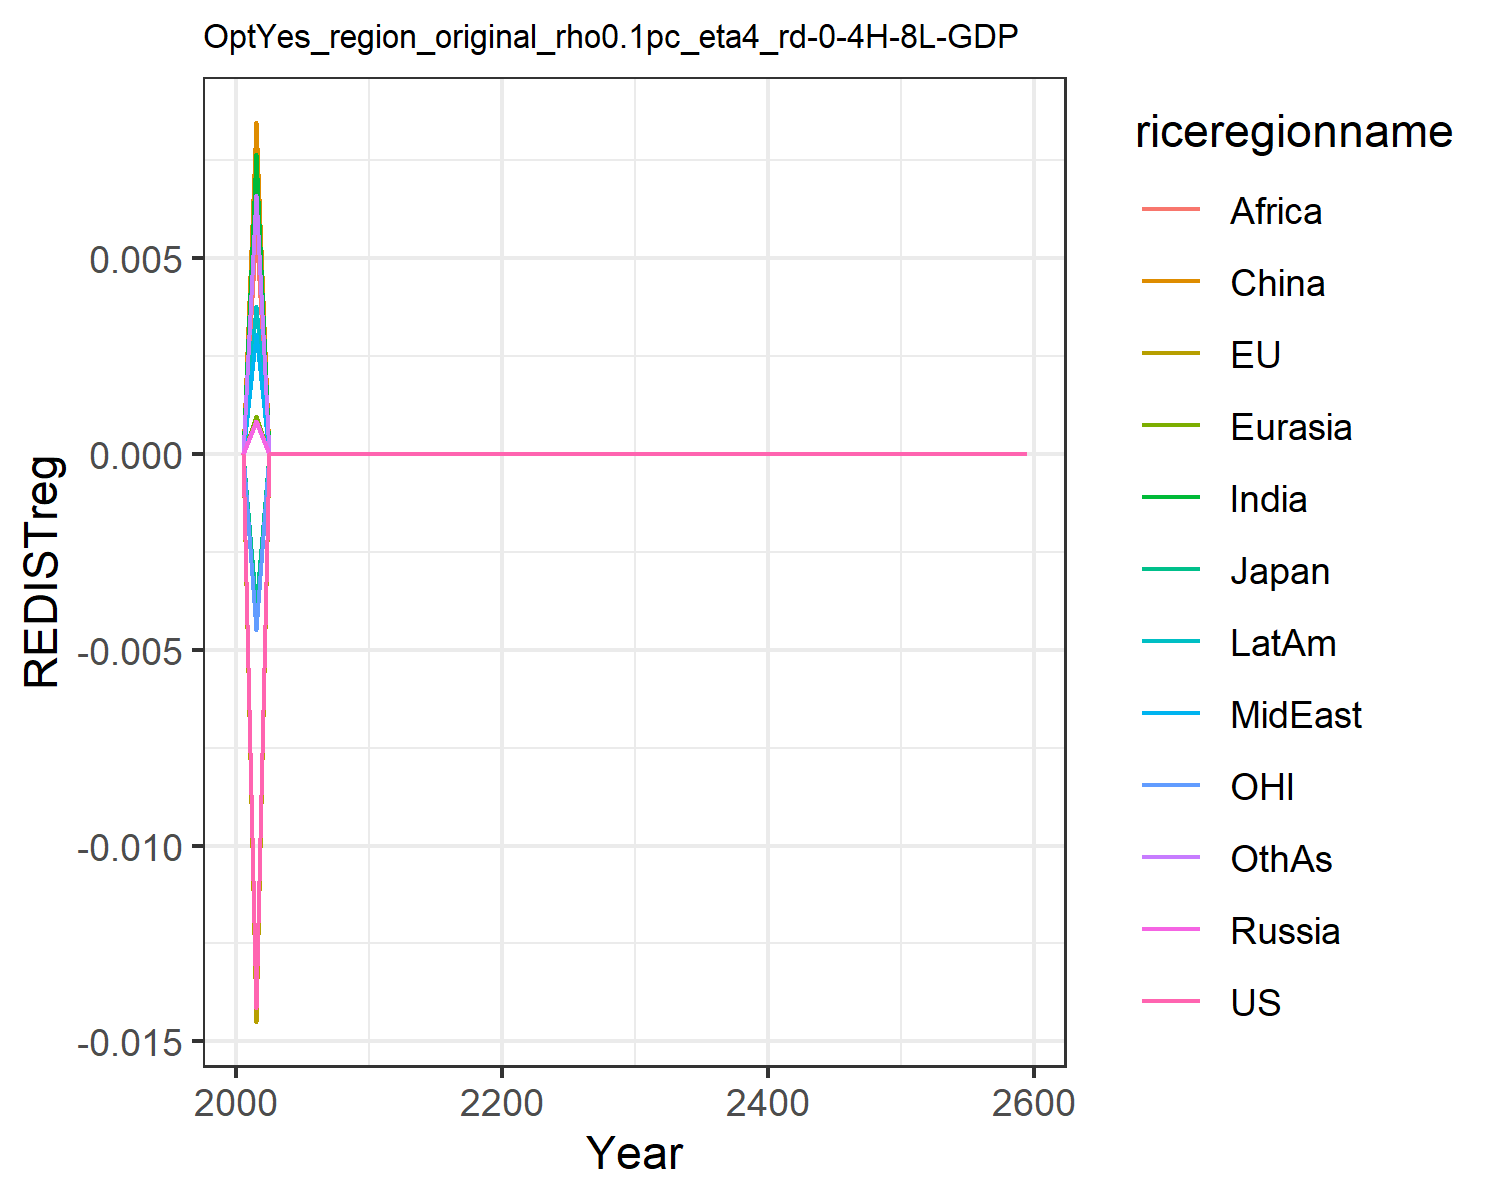

The file beside this chart, header and first rows:
-0.0, -0.0, -0.0, 0.0, 0.0, 0.0, 0.0, 0.0, 0.0, 0.0, -0.0, 0.0
-0.01415, -0.0145, -0.003921, 0.0008414, 0.0009619, 0.008463, 0.007641, 0.003045, 0.005771, 0.003764, -0.004507, 0.006592
-0.0, -0.0, -0.0, 0.0, 0.0, 0.0, 0.0, 0.0, 0.0, 0.0, -0.0, 0.0
-0.0, -0.0, -0.0, 0.0, 0.0, 0.0, 0.0, 0.0, 0.0, 0.0, -0.0, 0.0
-0.0, -0.0, -0.0, 0.0, 0.0, 0.0, 0.0, 0.0, 0.0, 0.0, -0.0, 0.0
-0.0, -0.0, -0.0, 0.0, 0.0, 0.0, 0.0, 0.0, 0.0, 0.0, -0.0, 0.0
-0.0, -0.0, -0.0, 0.0, 0.0, 0.0, 0.0, 0.0, 0.0, 0.0, -0.0, 0.0
-0.0, -0.0, -0.0, 0.0, 0.0, 0.0, 0.0, 0.0, 0.0, 0.0, -0.0, 0.0
-0.0, -0.0, -0.0, 0.0, 0.0, 0.0, 0.0, 0.0, 0.0, 0.0, -0.0, 0.0
-0.0, -0.0, -0.0, 0.0, 0.0, 0.0, 0.0, 0.0, 0.0, 0.0, -0.0, 0.0
-0.0, -0.0, -0.0, 0.0, 0.0, 0.0, 0.0, 0.0, 0.0, 0.0, -0.0, 0.0
-0.0, -0.0, -0.0, 0.0, 0.0, 0.0, 0.0, 0.0, 0.0, 0.0, -0.0, 0.0
-0.0, -0.0, -0.0, 0.0, 0.0, 0.0, 0.0, 0.0, 0.0, 0.0, -0.0, 0.0
-0.0, -0.0, -0.0, 0.0, 0.0, 0.0, 0.0, 0.0, 0.0, 0.0, -0.0, 0.0
-0.0, -0.0, -0.0, 0.0, 0.0, 0.0, 0.0, 0.0, 0.0, 0.0, -0.0, 0.0
-0.0, -0.0, -0.0, 0.0, 0.0, 0.0, 0.0, 0.0, 0.0, 0.0, -0.0, 0.0
-0.0, -0.0, -0.0, 0.0, 0.0, 0.0, 0.0, 0.0, 0.0, 0.0, -0.0, 0.0
-0.0, -0.0, -0.0, 0.0, 0.0, 0.0, 0.0, 0.0, 0.0, 0.0, -0.0, 0.0
-0.0, -0.0, -0.0, 0.0, 0.0, 0.0, 0.0, 0.0, 0.0, 0.0, -0.0, 0.0
-0.0, -0.0, -0.0, 0.0, 0.0, 0.0, 0.0, 0.0, 0.0, 0.0, -0.0, 0.0
-0.0, -0.0, -0.0, 0.0, 0.0, 0.0, 0.0, 0.0, 0.0, 0.0, -0.0, 0.0
-0.0, -0.0, -0.0, 0.0, 0.0, 0.0, 0.0, 0.0, 0.0, 0.0, -0.0, 0.0
-0.0, -0.0, -0.0, 0.0, 0.0, 0.0, 0.0, 0.0, 0.0, 0.0, -0.0, 0.0
-0.0, -0.0, -0.0, 0.0, 0.0, 0.0, 0.0, 0.0, 0.0, 0.0, -0.0, 0.0
-0.0, -0.0, -0.0, 0.0, 0.0, 0.0, 0.0, 0.0, 0.0, 0.0, -0.0, 0.0
-0.0, -0.0, -0.0, 0.0, 0.0, 0.0, 0.0, 0.0, 0.0, 0.0, -0.0, 0.0
-0.0, -0.0, -0.0, 0.0, 0.0, 0.0, 0.0, 0.0, 0.0, 0.0, -0.0, 0.0
-0.0, -0.0, -0.0, 0.0, 0.0, 0.0, 0.0, 0.0, 0.0, 0.0, -0.0, 0.0
-0.0, -0.0, -0.0, 0.0, 0.0, 0.0, 0.0, 0.0, 0.0, 0.0, -0.0, 0.0
-0.0, -0.0, -0.0, 0.0, 0.0, 0.0, 0.0, 0.0, 0.0, 0.0, -0.0, 0.0
-0.0, -0.0, -0.0, 0.0, 0.0, 0.0, 0.0, 0.0, 0.0, 0.0, -0.0, 0.0
-0.0, -0.0, -0.0, 0.0, 0.0, 0.0, 0.0, 0.0, 0.0, 0.0, -0.0, 0.0
-0.0, -0.0, -0.0, 0.0, 0.0, 0.0, 0.0, 0.0, 0.0, 0.0, -0.0, 0.0
-0.0, -0.0, -0.0, 0.0, 0.0, 0.0, 0.0, 0.0, 0.0, 0.0, -0.0, 0.0
-0.0, -0.0, -0.0, 0.0, 0.0, 0.0, 0.0, 0.0, 0.0, 0.0, -0.0, 0.0
-0.0, -0.0, -0.0, 0.0, 0.0, 0.0, 0.0, 0.0, 0.0, 0.0, -0.0, 0.0
-0.0, -0.0, -0.0, 0.0, 0.0, 0.0, 0.0, 0.0, 0.0, 0.0, -0.0, 0.0
-0.0, -0.0, -0.0, 0.0, 0.0, 0.0, 0.0, 0.0, 0.0, 0.0, -0.0, 0.0
-0.0, -0.0, -0.0, 0.0, 0.0, 0.0, 0.0, 0.0, 0.0, 0.0, -0.0, 0.0
-0.0, -0.0, -0.0, 0.0, 0.0, 0.0, 0.0, 0.0, 0.0, 0.0, -0.0, 0.0
-0.0, -0.0, -0.0, 0.0, 0.0, 0.0, 0.0, 0.0, 0.0, 0.0, -0.0, 0.0
-0.0, -0.0, -0.0, 0.0, 0.0, 0.0, 0.0, 0.0, 0.0, 0.0, -0.0, 0.0
-0.0, -0.0, -0.0, 0.0, 0.0, 0.0, 0.0, 0.0, 0.0, 0.0, -0.0, 0.0
-0.0, -0.0, -0.0, 0.0, 0.0, 0.0, 0.0, 0.0, 0.0, 0.0, -0.0, 0.0
-0.0, -0.0, -0.0, 0.0, 0.0, 0.0, 0.0, 0.0, 0.0, 0.0, -0.0, 0.0
-0.0, -0.0, -0.0, 0.0, 0.0, 0.0, 0.0, 0.0, 0.0, 0.0, -0.0, 0.0
-0.0, -0.0, -0.0, 0.0, 0.0, 0.0, 0.0, 0.0, 0.0, 0.0, -0.0, 0.0
-0.0, -0.0, -0.0, 0.0, 0.0, 0.0, 0.0, 0.0, 0.0, 0.0, -0.0, 0.0
-0.0, -0.0, -0.0, 0.0, 0.0, 0.0, 0.0, 0.0, 0.0, 0.0, -0.0, 0.0
-0.0, -0.0, -0.0, 0.0, 0.0, 0.0, 0.0, 0.0, 0.0, 0.0, -0.0, 0.0
-0.0, -0.0, -0.0, 0.0, 0.0, 0.0, 0.0, 0.0, 0.0, 0.0, -0.0, 0.0
-0.0, -0.0, -0.0, 0.0, 0.0, 0.0, 0.0, 0.0, 0.0, 0.0, -0.0, 0.0
-0.0, -0.0, -0.0, 0.0, 0.0, 0.0, 0.0, 0.0, 0.0, 0.0, -0.0, 0.0
-0.0, -0.0, -0.0, 0.0, 0.0, 0.0, 0.0, 0.0, 0.0, 0.0, -0.0, 0.0
-0.0, -0.0, -0.0, 0.0, 0.0, 0.0, 0.0, 0.0, 0.0, 0.0, -0.0, 0.0
-0.0, -0.0, -0.0, 0.0, 0.0, 0.0, 0.0, 0.0, 0.0, 0.0, -0.0, 0.0
-0.0, -0.0, -0.0, 0.0, 0.0, 0.0, 0.0, 0.0, 0.0, 0.0, -0.0, 0.0
-0.0, -0.0, -0.0, 0.0, 0.0, 0.0, 0.0, 0.0, 0.0, 0.0, -0.0, 0.0
-0.0, -0.0, -0.0, 0.0, 0.0, 0.0, 0.0, 0.0, 0.0, 0.0, -0.0, 0.0
-0.0, -0.0, -0.0, 0.0, 0.0, 0.0, 0.0, 0.0, 0.0, 0.0, -0.0, 0.0
